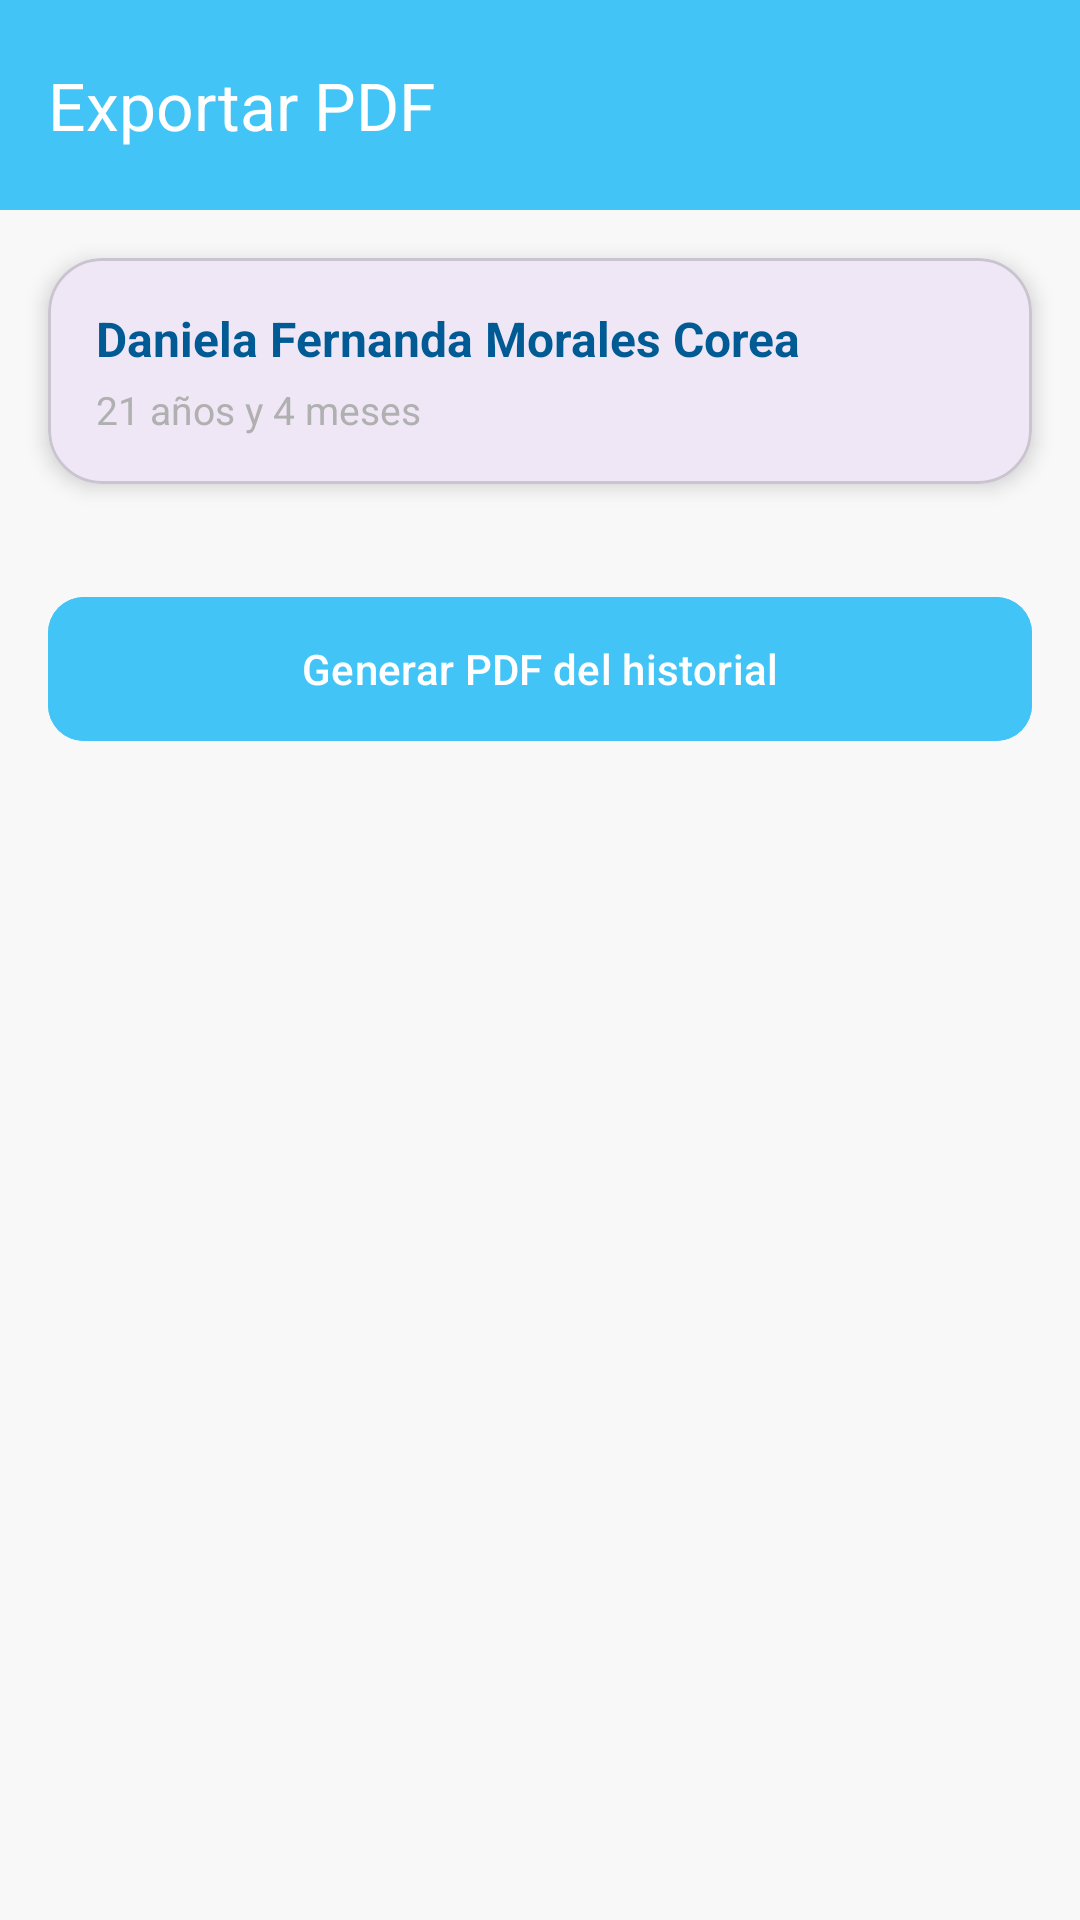

Android layout source for this screen:
<!-- AndroidManifest.xml: application theme Theme.PinchaApp -->
<!-- res/layout/activity_exportar_pdf.xml -->
<?xml version="1.0" encoding="utf-8"?>
<androidx.drawerlayout.widget.DrawerLayout
    xmlns:android="http://schemas.android.com/apk/res/android"
    xmlns:app="http://schemas.android.com/apk/res-auto"
    xmlns:tools="http://schemas.android.com/tools"
    android:id="@+id/drawerLayout"
    android:layout_width="match_parent"
    android:layout_height="match_parent">

    
    <androidx.core.widget.NestedScrollView
        android:layout_width="match_parent"
        android:layout_height="match_parent"
        android:background="#F8F8F8"
        android:fillViewport="true">

        <androidx.constraintlayout.widget.ConstraintLayout
            android:layout_width="match_parent"
            android:layout_height="wrap_content">

            
            <com.google.android.material.appbar.MaterialToolbar
                android:id="@+id/toolbar"
                android:layout_width="0dp"
                android:layout_height="70dp"
                android:background="#42C4F7"
                app:title="Exportar PDF"
                app:titleTextColor="@android:color/white"
                app:layout_constraintTop_toTopOf="parent"
                app:layout_constraintStart_toStartOf="parent"
                app:layout_constraintEnd_toEndOf="parent"/>


            
            <com.google.android.material.card.MaterialCardView
                android:id="@+id/cardPerfil"
                android:layout_width="0dp"
                android:layout_height="wrap_content"
                android:layout_margin="16dp"
                app:cardCornerRadius="18dp"
                app:cardElevation="4dp"
                app:layout_constraintTop_toBottomOf="@id/toolbar"
                app:layout_constraintStart_toStartOf="parent"
                app:layout_constraintEnd_toEndOf="parent">

                <LinearLayout
                    android:layout_width="match_parent"
                    android:layout_height="wrap_content"
                    android:orientation="vertical"
                    android:padding="16dp">

                    <TextView
                        android:id="@+id/txtNombre"
                        android:layout_width="wrap_content"
                        android:layout_height="wrap_content"
                        android:text="Daniela Fernanda Morales Corea"
                        android:textColor="@color/blue_dark"
                        android:textStyle="bold"
                        android:textSize="16sp"/>

                    <TextView
                        android:id="@+id/txtEdad"
                        android:layout_width="wrap_content"
                        android:layout_height="wrap_content"
                        android:text="21 años y 4 meses"
                        android:textColor="#B0B0B0"
                        android:textSize="13sp"
                        android:layout_marginTop="4dp"/>

                </LinearLayout>

            </com.google.android.material.card.MaterialCardView>

            
            <TextView
                android:id="@+id/txtEstado"
                android:layout_width="0dp"
                android:layout_height="wrap_content"
                android:layout_marginHorizontal="16dp"
                android:gravity="center"
                android:text=""
                android:textColor="#B0B0B0"
                android:textSize="13sp"
                app:layout_constraintTop_toBottomOf="@id/cardPerfil"
                app:layout_constraintStart_toStartOf="parent"
                app:layout_constraintEnd_toEndOf="parent"/>

            
            <com.google.android.material.button.MaterialButton
                android:id="@+id/btnGenerarPdf"
                android:layout_width="0dp"
                android:layout_height="56dp"
                android:layout_margin="16dp"
                android:text="Generar PDF del historial"
                android:textColor="@android:color/white"
                android:backgroundTint="#42C4F7"
                app:cornerRadius="12dp"
                app:layout_constraintTop_toBottomOf="@id/txtEstado"
                app:layout_constraintStart_toStartOf="parent"
                app:layout_constraintEnd_toEndOf="parent"/>

        </androidx.constraintlayout.widget.ConstraintLayout>

    </androidx.core.widget.NestedScrollView>

    
    <com.google.android.material.navigation.NavigationView
        android:id="@+id/navigationView"
        android:layout_width="wrap_content"
        android:layout_height="match_parent"
        android:layout_gravity="start"
        app:menu="@menu/menu_drawer"
        app:headerLayout="@layout/header_drawer"/>

    

</androidx.drawerlayout.widget.DrawerLayout>
<!-- res/layout/header_drawer.xml (included above) -->
<?xml version="1.0" encoding="utf-8"?>
<LinearLayout
    xmlns:android="http://schemas.android.com/apk/res/android"
    android:layout_width="match_parent"
    android:layout_height="180dp"
    android:orientation="vertical"
    android:gravity="bottom"
    android:padding="20dp"
    android:background="#42C4F7">

    <ImageView
        android:id="@+id/imgPerfil"
        android:layout_width="70dp"
        android:layout_height="70dp"
        android:src="@drawable/outline_account_circle_24"
        android:layout_marginBottom="10dp"/>

    <TextView
        android:id="@+id/txtNombreMenu"
        android:layout_width="wrap_content"
        android:layout_height="wrap_content"
        android:text="Daniela"
        android:textColor="@android:color/white"
        android:textSize="18sp"
        android:textStyle="bold"/>

    <TextView
        android:id="@+id/txtEdadMenu"
        android:layout_width="wrap_content"
        android:layout_height="wrap_content"
        android:text="21 años y 4 meses"
        android:textColor="@android:color/white"
        android:textSize="14sp"/>

</LinearLayout>
<!-- resources referenced by this layout -->
<resources>
  <color name="blue_dark">#005a94</color>
  <!-- drawable outline_account_circle_24 (drawable) -->
  <vector xmlns:android="http://schemas.android.com/apk/res/android" android:height="24dp" android:tint="#005A94" android:viewportHeight="960" android:viewportWidth="960" android:width="24dp">
        
      <path android:fillColor="@android:color/white" android:pathData="M234,684Q285,645 348,622.5Q411,600 480,600Q549,600 612,622.5Q675,645 726,684Q761,643 780.5,591Q800,539 800,480Q800,347 706.5,253.5Q613,160 480,160Q347,160 253.5,253.5Q160,347 160,480Q160,539 179.5,591Q199,643 234,684ZM380.5,479.5Q340,439 340,380Q340,321 380.5,280.5Q421,240 480,240Q539,240 579.5,280.5Q620,321 620,380Q620,439 579.5,479.5Q539,520 480,520Q421,520 380.5,479.5ZM480,880Q397,880 324,848.5Q251,817 197,763Q143,709 111.5,636Q80,563 80,480Q80,397 111.5,324Q143,251 197,197Q251,143 324,111.5Q397,80 480,80Q563,80 636,111.5Q709,143 763,197Q817,251 848.5,324Q880,397 880,480Q880,563 848.5,636Q817,709 763,763Q709,817 636,848.5Q563,880 480,880ZM580,784.5Q627,769 666,740Q627,711 580,695.5Q533,680 480,680Q427,680 380,695.5Q333,711 294,740Q333,769 380,784.5Q427,800 480,800Q533,800 580,784.5ZM523,423Q540,406 540,380Q540,354 523,337Q506,320 480,320Q454,320 437,337Q420,354 420,380Q420,406 437,423Q454,440 480,440Q506,440 523,423ZM480,380Q480,380 480,380Q480,380 480,380Q480,380 480,380Q480,380 480,380Q480,380 480,380Q480,380 480,380Q480,380 480,380Q480,380 480,380ZM480,740Q480,740 480,740Q480,740 480,740Q480,740 480,740Q480,740 480,740Q480,740 480,740Q480,740 480,740Q480,740 480,740Q480,740 480,740Z"/>
      
  </vector>
  <style name="Theme.PinchaApp" parent="Base.Theme.PinchaApp" />
  <style name="Base.Theme.PinchaApp" parent="Theme.Material3.DayNight.NoActionBar">
          
          
      </style>
</resources>
